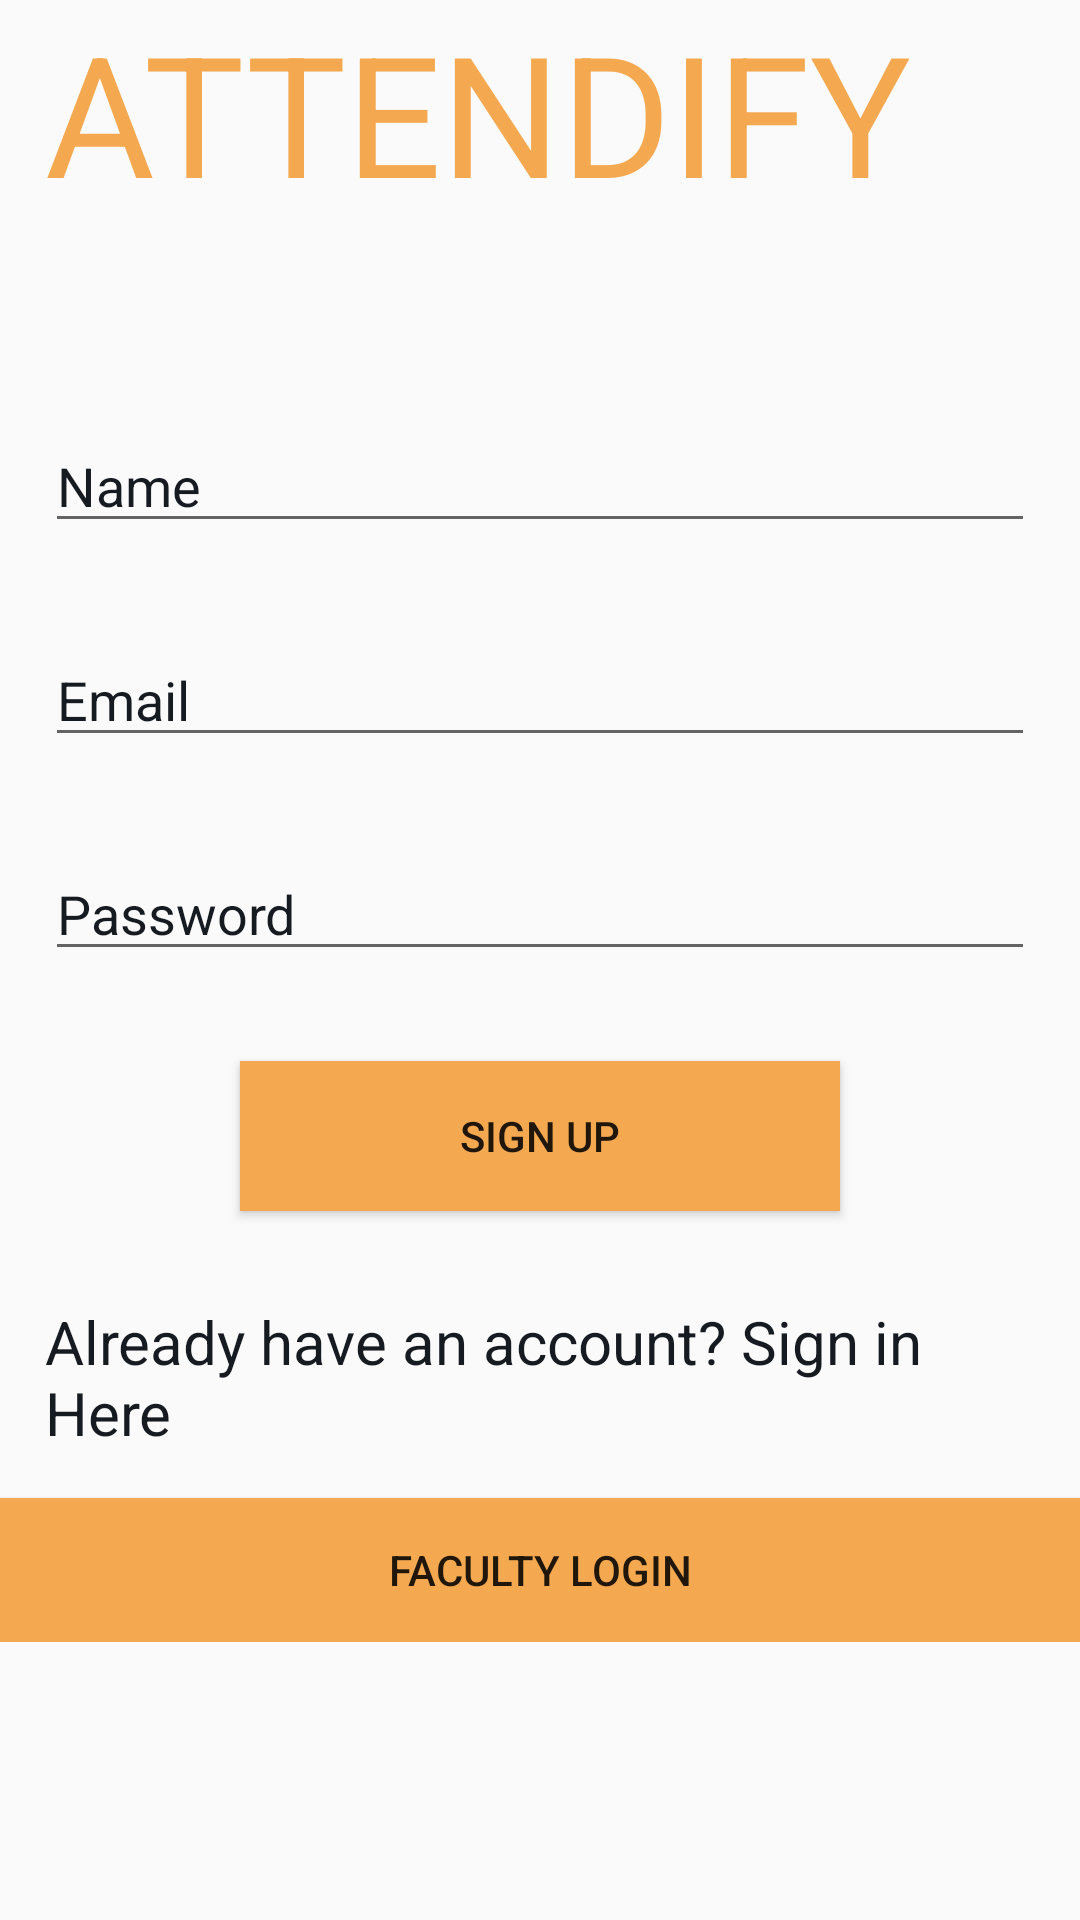

Produce the Android XML layout that renders to this screen, including the resource entries it uses.
<!-- AndroidManifest.xml: application theme AppTheme -->
<!-- res/layout/activity_main.xml -->
<?xml version="1.0" encoding="utf-8"?>
<ScrollView xmlns:android="http://schemas.android.com/apk/res/android"
    xmlns:tools="http://schemas.android.com/tools"
    android:layout_width="fill_parent"
    android:layout_height="fill_parent"
    >

<LinearLayout
    android:layout_width="match_parent"
    android:layout_height="match_parent"
    android:gravity="center"
    android:orientation="vertical"
    tools:context="com.SOC.attendify.MainActivity">

    <TextView
        android:id="@+id/textView3"
        android:layout_width="match_parent"
        android:layout_height="wrap_content"
        android:layout_marginLeft="10dp"
        android:layout_marginBottom="50dp"
        android:fontFamily="sans-serif"
        android:text="ATTENDIFY"
        android:textAppearance="@style/TextAppearance.AppCompat.Display3"
        android:textColor="#F4A950" />

    <EditText
        android:id="@+id/username"
        android:layout_width="match_parent"
        android:layout_height="wrap_content"
        android:layout_margin="15dp"
        android:hint="Name"
        android:inputType="text"
        android:textColor="#161B21"
        android:textColorHint="#161B21" />

    <EditText
        android:id="@+id/ETemail"
        android:layout_width="match_parent"
        android:layout_height="wrap_content"
        android:layout_margin="15dp"
        android:hint="Email"
        android:inputType="textEmailAddress"
        android:textColor="#161B21"
        android:textColorHint="#161B21" />

    <EditText
        android:id="@+id/ETpassword"
        android:layout_width="match_parent"
        android:layout_height="wrap_content"
        android:layout_margin="15dp"
        android:hint="Password"
        android:inputType="numberPassword"
        android:textColor="#161B21"
        android:textColorHint="#161B21" />

    <Button
        android:id="@+id/btnSignUp"
        android:layout_width="200dp"
        android:layout_height="50dp"
        android:layout_margin="15dp"
        android:background="#F4A950"
        android:text="Sign Up" />

    <TextView
        android:id="@+id/TVSignIn"
        android:layout_width="match_parent"
        android:layout_height="wrap_content"
        android:layout_margin="15dp"
        android:text="Already have an account? Sign in Here"
        android:textColor="#161B21"
        android:textSize="20dp" />

    <Button
        android:id="@+id/button22"
        android:layout_width="match_parent"
        android:layout_height="wrap_content"
        android:background="#F4A950"
        android:text="Faculty login" />
</LinearLayout>
</ScrollView>
<!-- resources referenced by this layout -->
<resources>
  <style name="AppTheme" parent="Theme.AppCompat.Light.NoActionBar">
          
          <item name="colorPrimary">@color/colorPrimary</item>
          <item name="colorPrimaryDark">@color/colorPrimaryDark</item>
          <item name="colorAccent">@color/colorAccent</item>
      </style>
  <color name="colorPrimary">#F4A950</color>
  <color name="colorPrimaryDark">#000000</color>
  <color name="colorAccent">#FFFFFF</color>
</resources>
